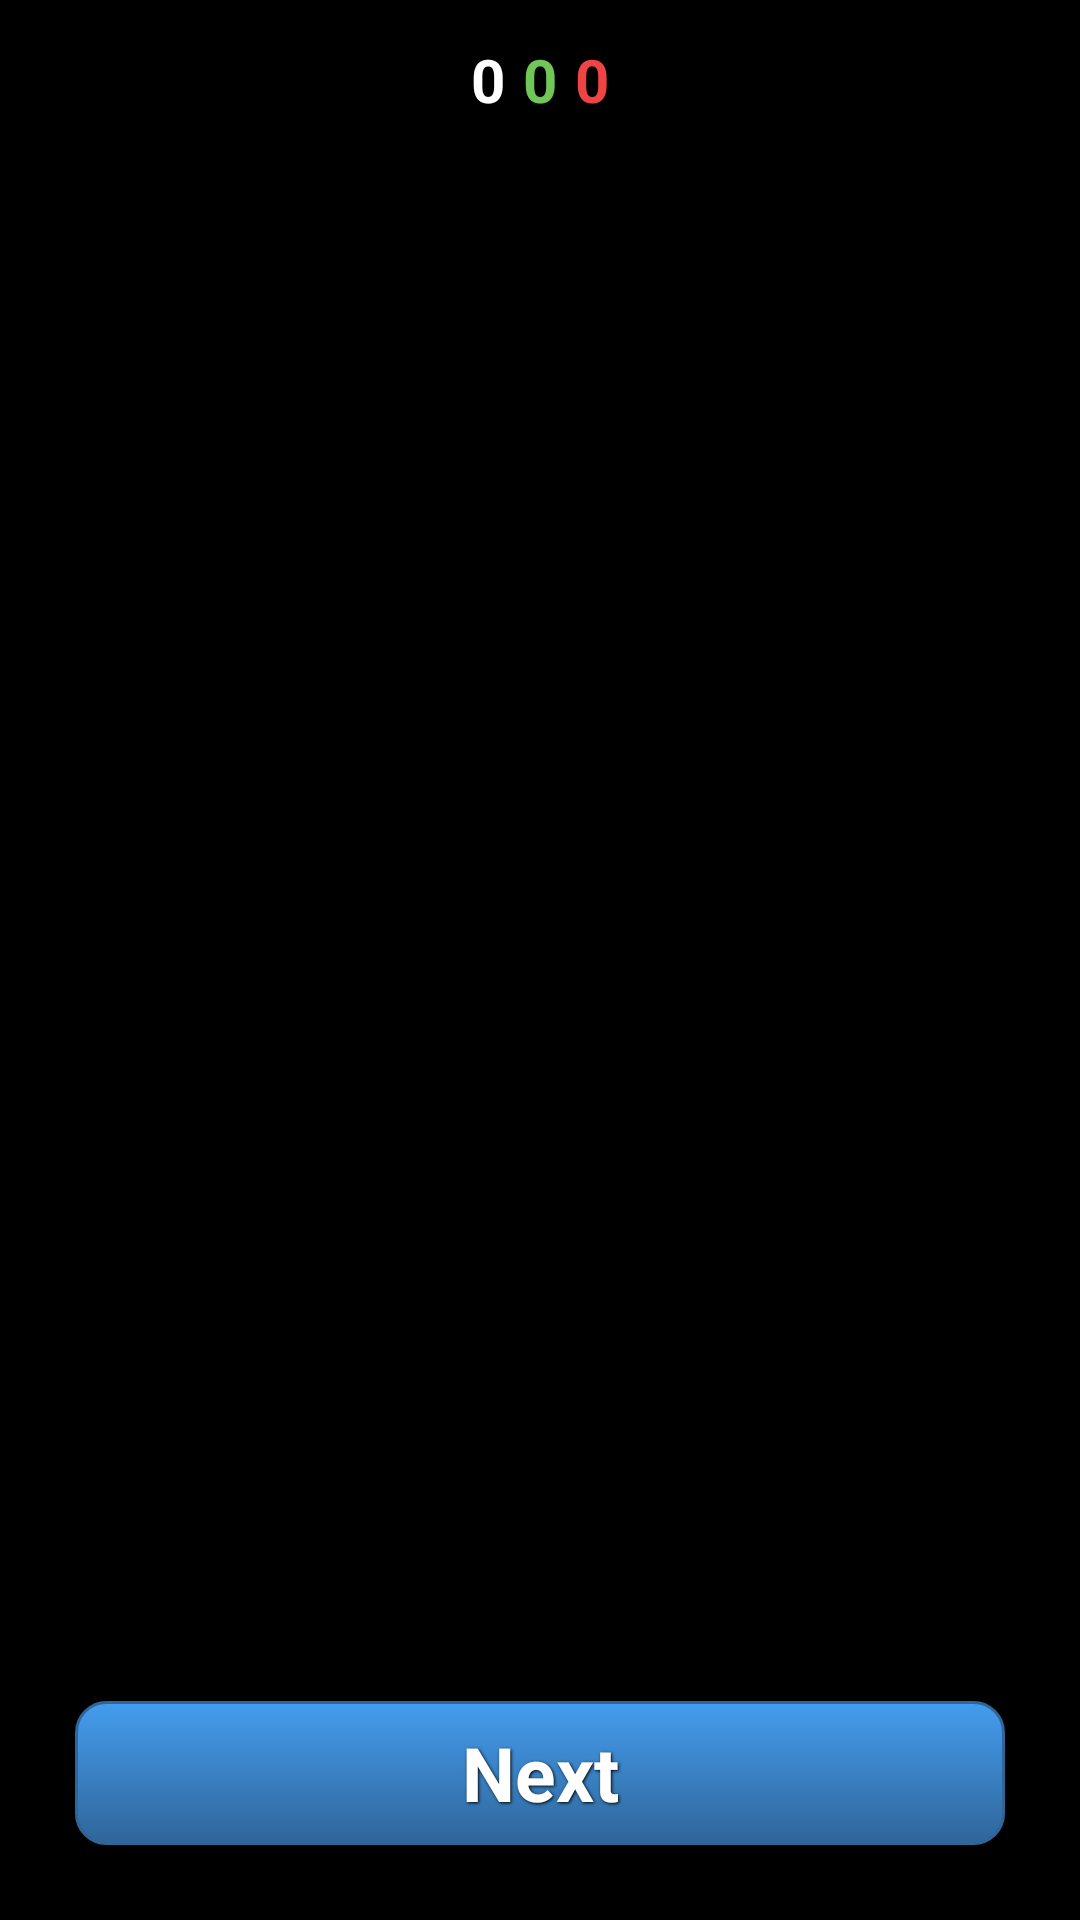

Produce the Android XML layout that renders to this screen, including the resource entries it uses.
<!-- AndroidManifest.xml: application theme AppTheme -->
<!-- res/layout/activity_viewer.xml -->
<RelativeLayout xmlns:android="http://schemas.android.com/apk/res/android"
    xmlns:tools="http://schemas.android.com/tools"
    android:layout_width="match_parent"
    android:layout_height="match_parent"
    android:background="#000000">

    <FrameLayout
        android:id="@+id/viewer_photoFrame"
	    android:layout_width="wrap_content"
	    android:layout_height="wrap_content"
	    android:layout_centerHorizontal="true"
	    android:layout_marginTop="10dp"
	    android:layout_marginLeft="10dp"
	    android:layout_marginRight="10dp"
	    android:layout_marginBottom="140dp"
	    android:background="#000000"
	    android:orientation="vertical">

        <ImageView
		    android:id="@+id/viewer_imageView"
		    android:text="text"
		    android:layout_width="wrap_content"
		    android:layout_height="wrap_content" 
		    />
        
		<LinearLayout 
		    android:layout_width="fill_parent"
		    android:layout_height="wrap_content" 
		    android:orientation="horizontal">
		    
		    <TextView 
            android:id="@+id/viewer_picture_counter"
            android:text="0"
            android:textColor="#ffffff"
            style="@style/ViewerText"
            />
		    
		    <TextView 
            android:id="@+id/viewer_memorized"
            android:text="0"
            android:textColor="#70c656" 
            style="@style/ViewerText"
            />
		    
		    <TextView 
            android:id="@+id/viewer_wrong"
            android:text="0"
            android:textColor="#ef4444"
            style="@style/ViewerText"
            />
		    
		</LinearLayout>
        
    </FrameLayout>

    <LinearLayout
        android:id="@+id/viewer_controlsFrame"
        android:layout_width="wrap_content"
        android:layout_height="wrap_content"
        android:layout_alignParentBottom="true"
        android:layout_alignParentLeft="true"
        android:layout_alignParentRight="true"
        android:layout_margin="20dp"
        android:orientation="vertical" >
        
        <TextView
        android:id="@+id/viewer_photoName"
        style="@style/ButtonText">
   		</TextView>
   		
        <Button
        android:id="@+id/viewer_next_button"
        android:background="@drawable/blue_button"
           style="@style/ButtonText"
        android:text="@string/next_button" />
        
	</LinearLayout>
</RelativeLayout>
<!-- resources referenced by this layout -->
<resources>
  <!-- drawable blue_button (drawable) -->
  <?xml version="1.0" encoding="utf-8"?>
  <selector xmlns:android="http://schemas.android.com/apk/res/android">
      <item android:state_pressed="true" >
          <shape>
              <solid
                  android:color="@color/blue_light" />
              <stroke
                  android:width="1dp"
                  android:color="@color/blue_dark" />
              <corners
                  android:radius="@dimen/button_radius" />
              <padding
                  android:left="@dimen/button_left_padding"
                  android:top="@dimen/button_top_padding"
                  android:right="@dimen/button_right_padding"
                  android:bottom="@dimen/button_bottom_padding" />
          </shape>
      </item>
      <item>
          <shape>
              <gradient
                  android:startColor="@color/blue_light"
                  android:endColor="@color/blue_dark"
                  android:angle="270" />
              <stroke
                  android:width="1dp"
                  android:color="@color/blue_dark" />
              <corners
                  android:radius="@dimen/button_radius" />
              <padding
                  android:left="@dimen/button_left_padding"
                  android:top="@dimen/button_top_padding"
                  android:right="@dimen/button_right_padding"
                  android:bottom="@dimen/button_bottom_padding"  />
          </shape>
      </item>
  </selector>
  <string name="next_button">Next</string>
  <style name="ButtonText">
  	    <item name="android:layout_width">fill_parent</item>
  	    <item name="android:layout_height">wrap_content</item>
  	    <item name="android:textColor">#ffffff</item>
  	    <item name="android:gravity">center</item>
  	    <item name="android:layout_margin">5dp</item>
  	    <item name="android:textSize">25dp</item>
  	    <item name="android:textStyle">bold</item>
  	    <item name="android:shadowColor">#000000</item>
  	    <item name="android:shadowDx">1</item>
  	    <item name="android:shadowDy">1</item>
  	    <item name="android:shadowRadius">2</item>
  	</style>
  <style name="ViewerText">
  	    <item name="android:layout_width">wrap_content</item>
  	    <item name="android:layout_height">wrap_content</item>
  	    <item name="android:layout_margin">3dp</item>
  	    <item name="android:textSize">20dp</item>
  	    <item name="android:textStyle">bold</item>
  	    <item name="android:shadowColor">#000000</item>
  	    <item name="android:shadowDx">1</item>
  	    <item name="android:shadowDy">1</item>
  	    <item name="android:shadowRadius">2</item>
  	</style>
  <style name="AppTheme" parent="android:Theme.Holo.NoActionBar" />
  <color name="blue_light">#449def</color>
  <color name="blue_dark">#2f6699</color>
  <dimen name="button_radius">10dp</dimen>
  <dimen name="button_left_padding">10dp</dimen>
  <dimen name="button_top_padding">5dp</dimen>
  <dimen name="button_right_padding">10dp</dimen>
  <dimen name="button_bottom_padding">5dp</dimen>
</resources>
